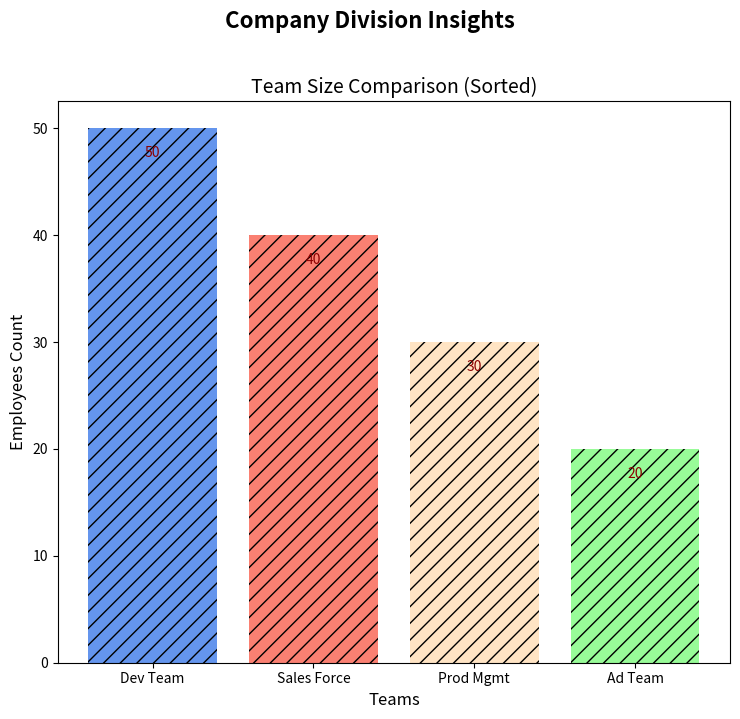

Here is the Python script that generated this plot:
import matplotlib.pyplot as plt

# Reference data
departments = ['Dev Team', 'Prod Mgmt', 'Ad Team', 'Sales Force']
num_employees = [50, 30, 20, 40]

# Sort the departments and employee numbers
sorted_indices = sorted(range(len(num_employees)), key=lambda i: num_employees[i], reverse=True)
sorted_departments = [departments[i] for i in sorted_indices]
sorted_employees = [num_employees[i] for i in sorted_indices]

colors = ['cornflowerblue', 'bisque', 'palegreen', 'salmon']
sorted_colors = [colors[i] for i in sorted_indices]

fig, ax = plt.subplots(figsize=(7.5, 7))
fig.suptitle('Company Division Insights', fontsize=16, fontweight='bold', y=1.02)

# Draw sorted bar chart
bars = ax.bar(sorted_departments, sorted_employees, color=sorted_colors, hatch='//')
ax.set_title('Team Size Comparison (Sorted)', fontsize=14)
ax.set_xlabel('Teams', fontsize=12)
ax.set_ylabel('Employees Count', fontsize=12)

for bar in bars:
    height = bar.get_height()
    ax.text(bar.get_x() + bar.get_width() / 2.0, height - 3, '%d' % int(height), ha='center', va='bottom', color='darkred', fontsize=10)

plt.tight_layout()
plt.show()
